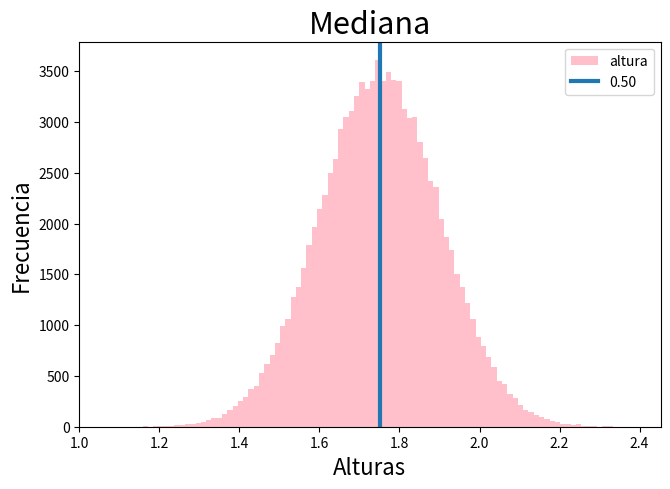
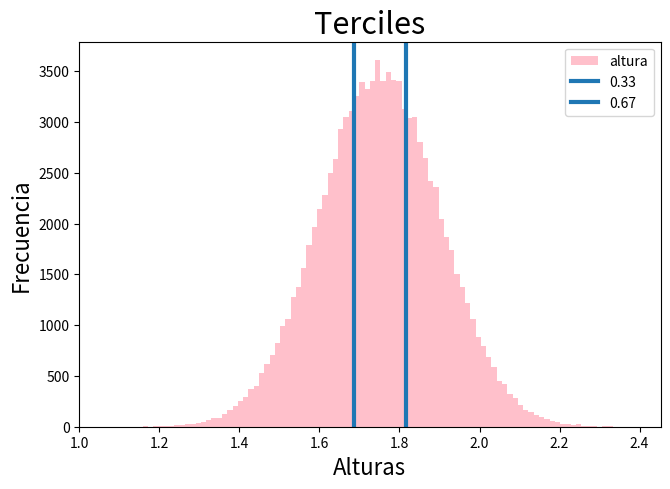
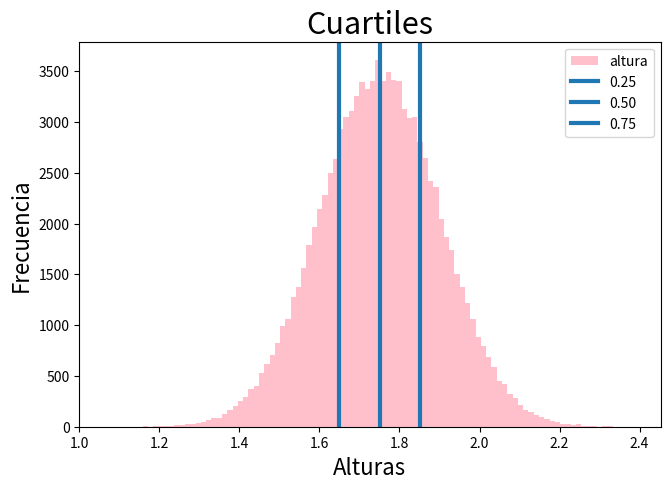
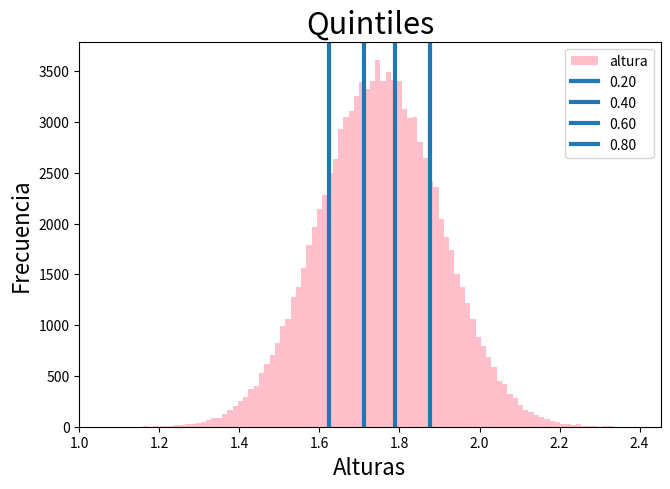
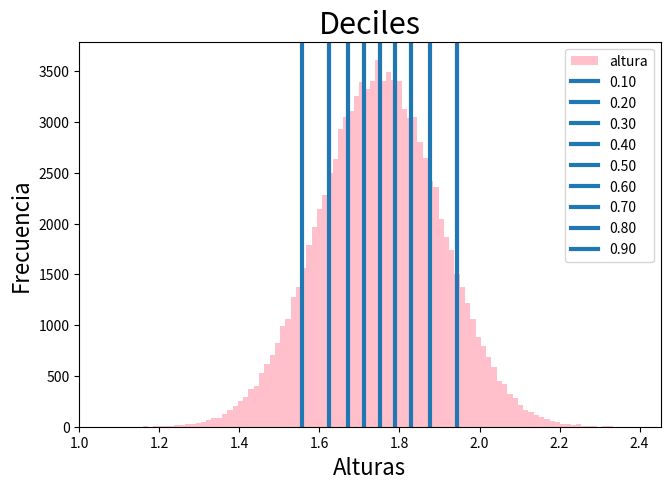
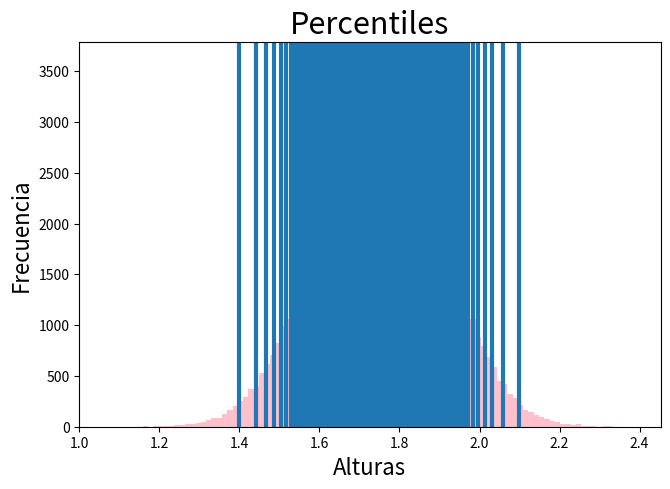

Python code for these plots, in order:

import numpy as np

alturas = np.random.normal(1.75, 0.15, 100000)

print(np.quantile(alturas, [0, 1/3, 2/3, 1]))
# Graficando cuamtiles
import matplotlib.pyplot as plt

cuantiles = [(2, "Mediana"),
             (3, "Terciles"),
             (4, "Cuartiles"),
             (5, "Quintiles"),
             (10, "Deciles"),
             (100, "Percentiles")]

cortes = []
for cuantil in cuantiles:
    corte = []
    valor = 0
    for i in range(cuantil[0]-1):
        valor += 1/cuantil[0]
        corte.append(valor)         
    cortes.append(corte)

for i in range(len(cuantiles)):
    plt.figure(figsize=(7.5, 5))
    plt.title(cuantiles[i][1], size=22)
    plt.ylabel("Frecuencia", size=16)
    plt.xlabel("Alturas", size=16)
    plt.hist(alturas, 100, label="altura", color="pink")
    #print(np.quantile(alturas, [0] + cortes[i] + [1]))
    for corte in cortes[i]:
        plt.axvline(x = np.quantile(alturas, corte), label="%.2f" % corte, linewidth=3)
    if i < len(cuantiles) - 1:
        plt.legend()
    plt.show()
    print("\n"*4)